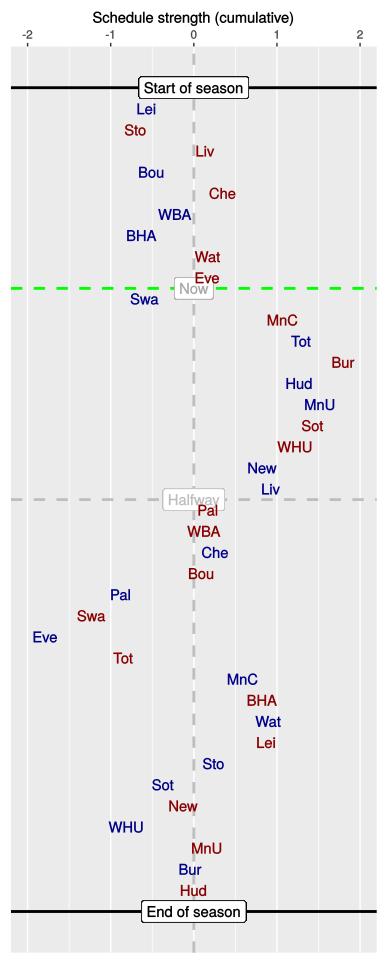

The table this chart was drawn from, first rows:
, HA, vs, played, sched, cumulative
1, H, Lei, 1, -0.57, -0.57
2, A, Sto, 1, -0.13, -0.7
3, A, Liv, 1, 0.84, 0.14
4, H, Bou, 1, -0.65, -0.51
5, A, Che, 1, 0.86, 0.35
6, H, WBA, 1, -0.58, -0.23
7, H, BHA, 1, -0.4, -0.63
8, A, Wat, 1, 0.81, 0.17
9, A, Eve, 1, -0.01, 0.16
10, H, Swa, 0, -0.75, -0.59
11, A, MnC, 0, 1.66, 1.07
12, H, Tot, 0, 0.22, 1.29
13, A, Bur, 0, 0.51, 1.8
14, H, Hud, 0, -0.53, 1.27
15, H, MnU, 0, 0.25, 1.52
16, A, Sot, 0, -0.09, 1.43
17, A, WHU, 0, -0.21, 1.22
18, H, New, 0, -0.4, 0.82
19, H, Liv, 0, 0.11, 0.93
20, A, Pal, 0, -0.76, 0.17
21, A, WBA, 0, -0.04, 0.12
22, H, Che, 0, 0.13, 0.26
23, A, Bou, 0, -0.16, 0.09
24, H, Pal, 0, -0.97, -0.88
25, A, Swa, 0, -0.35, -1.23
26, H, Eve, 0, -0.56, -1.79
27, A, Tot, 0, 0.94, -0.85
28, H, MnC, 0, 1.44, 0.59
29, A, BHA, 0, 0.23, 0.82
30, H, Wat, 0, 0.08, 0.9
31, A, Lei, 0, -0.03, 0.87
32, H, Sto, 0, -0.63, 0.24
33, H, Sot, 0, -0.61, -0.37
34, A, New, 0, 0.24, -0.13
35, H, WHU, 0, -0.68, -0.81
36, A, MnU, 0, 0.97, 0.16
37, H, Bur, 0, -0.19, -0.04
38, A, Hud, 0, 0.04, 0
